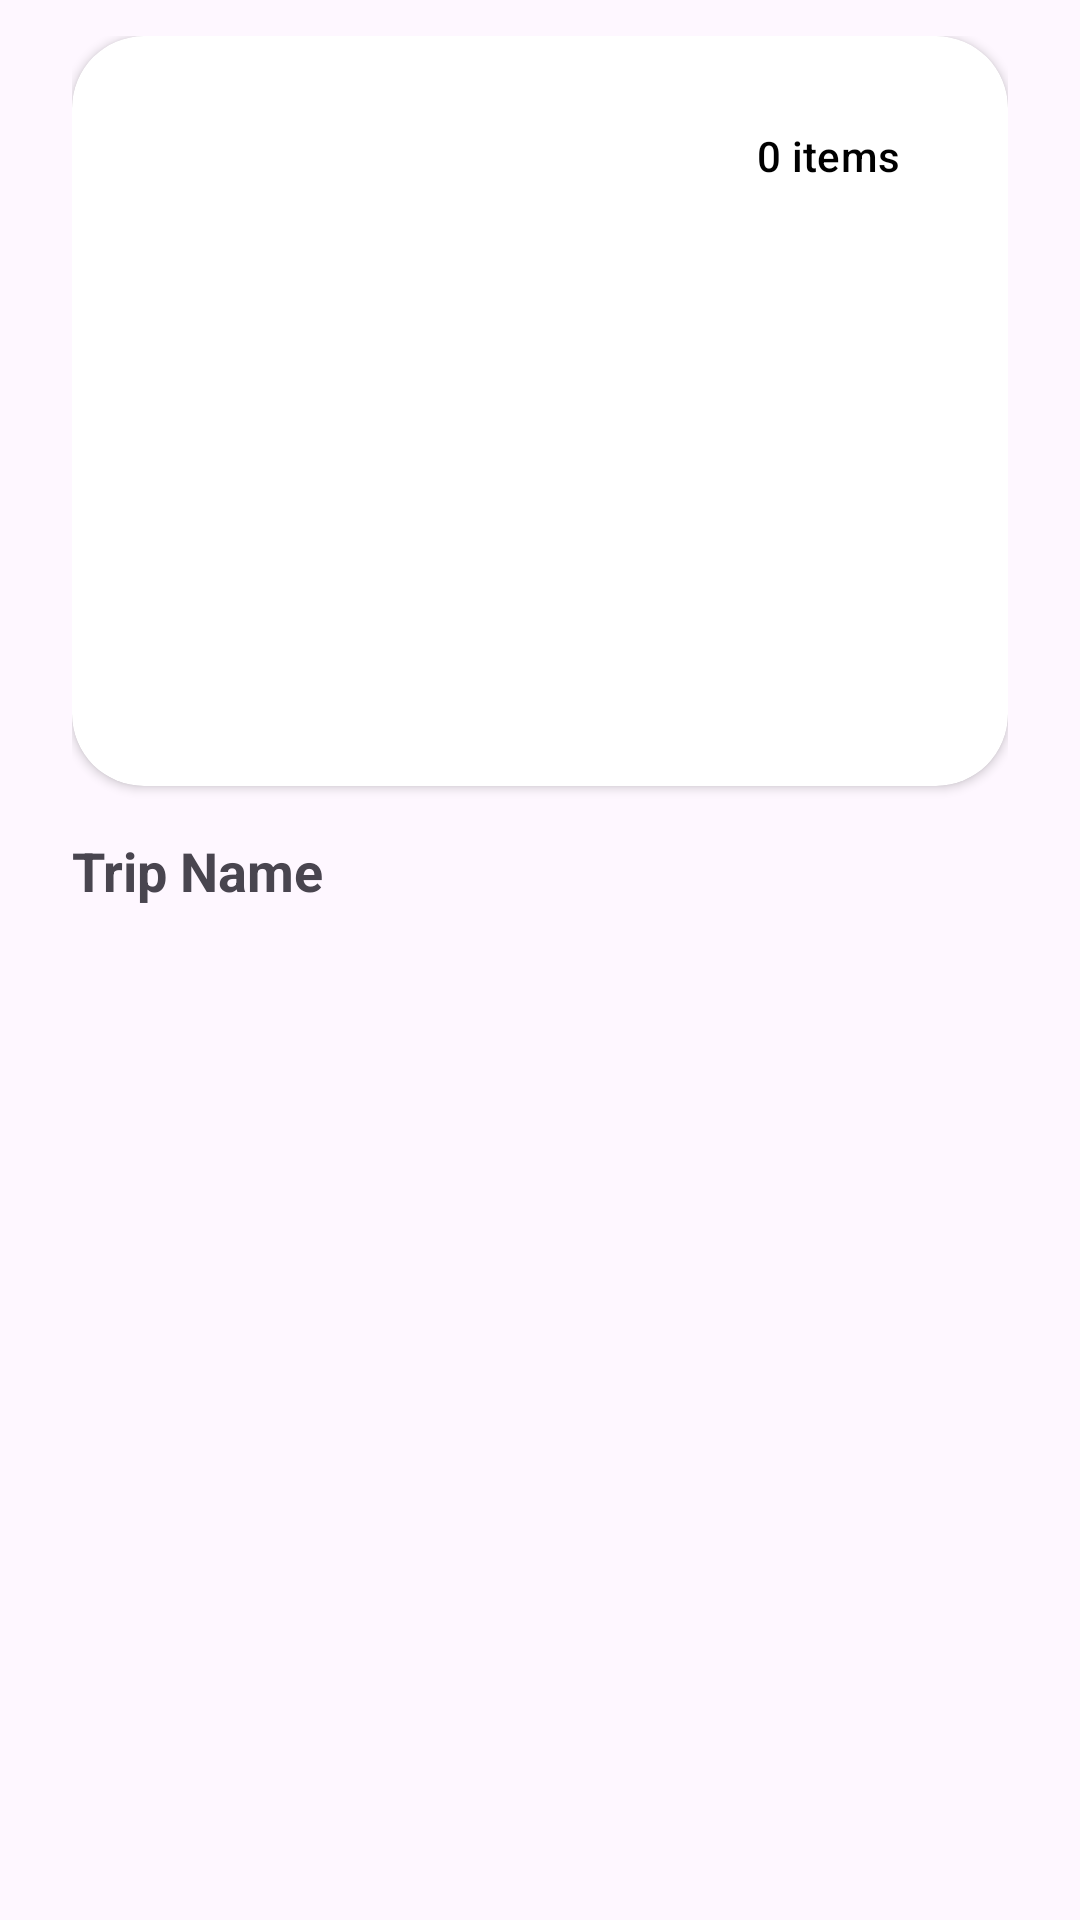

Android layout source for this screen:
<!-- AndroidManifest.xml: application theme Theme.ExploreXpert -->
<!-- res/layout/trip_item.xml -->
<?xml version="1.0" encoding="utf-8"?>
<androidx.constraintlayout.widget.ConstraintLayout xmlns:android="http://schemas.android.com/apk/res/android"
    xmlns:app="http://schemas.android.com/apk/res-auto"
    xmlns:tools="http://schemas.android.com/tools"
    android:id="@+id/tripItemContainer"
    android:layout_width="match_parent"
    android:layout_height="wrap_content"
    android:paddingHorizontal="24dp"
    android:paddingTop="12dp"
    android:paddingBottom="12dp">

    <androidx.cardview.widget.CardView
        android:id="@+id/cardImage"
        android:layout_width="match_parent"
        android:layout_height="wrap_content"
        app:cardCornerRadius="24dp"
        app:layout_constraintEnd_toEndOf="parent"
        app:layout_constraintStart_toStartOf="parent"
        app:layout_constraintTop_toTopOf="parent">


        <androidx.constraintlayout.widget.ConstraintLayout
            android:layout_width="match_parent"
            android:layout_height="match_parent">

            
            <ImageView
                android:id="@+id/imgTrip"
                android:layout_width="match_parent"
                android:layout_height="250dp"
                android:contentDescription="trip image"
                android:scaleType="centerCrop"
                app:layout_constraintEnd_toEndOf="parent"
                app:layout_constraintStart_toStartOf="parent"
                app:layout_constraintTop_toTopOf="parent"
                app:srcCompat="@drawable/placeholder" />

            <Button
                android:id="@+id/btnSavedItems"
                android:layout_width="wrap_content"
                android:layout_height="wrap_content"
                android:layout_marginTop="16dp"
                android:layout_marginEnd="16dp"
                android:backgroundTint="@color/white"
                android:paddingHorizontal="16dp"
                android:text="0 items"
                android:textColor="@color/black"
                style="@style/Widget.Material3.Button"
                app:icon="@drawable/outline_lock_24"
                app:iconTint="@color/black"
                app:layout_constraintEnd_toEndOf="parent"
                app:layout_constraintTop_toTopOf="parent" />
        </androidx.constraintlayout.widget.ConstraintLayout>

    </androidx.cardview.widget.CardView>

    <TextView
        android:id="@+id/txtTripName"
        android:layout_width="wrap_content"
        android:layout_height="wrap_content"
        android:layout_marginTop="16dp"
        android:text="Trip Name"
        android:textSize="18sp"
        android:textStyle="bold"
        app:layout_constraintStart_toStartOf="@id/cardImage"
        app:layout_constraintTop_toBottomOf="@id/cardImage" />


</androidx.constraintlayout.widget.ConstraintLayout>
<!-- resources referenced by this layout -->
<resources>
  <color name="black">#FF000000</color>
  <color name="white">#FFFFFFFF</color>
  <style name="Theme.ExploreXpert" parent="Theme.Material3.Light.NoActionBar">
          <item name="android:windowTranslucentStatus">true</item>
      </style>
</resources>
